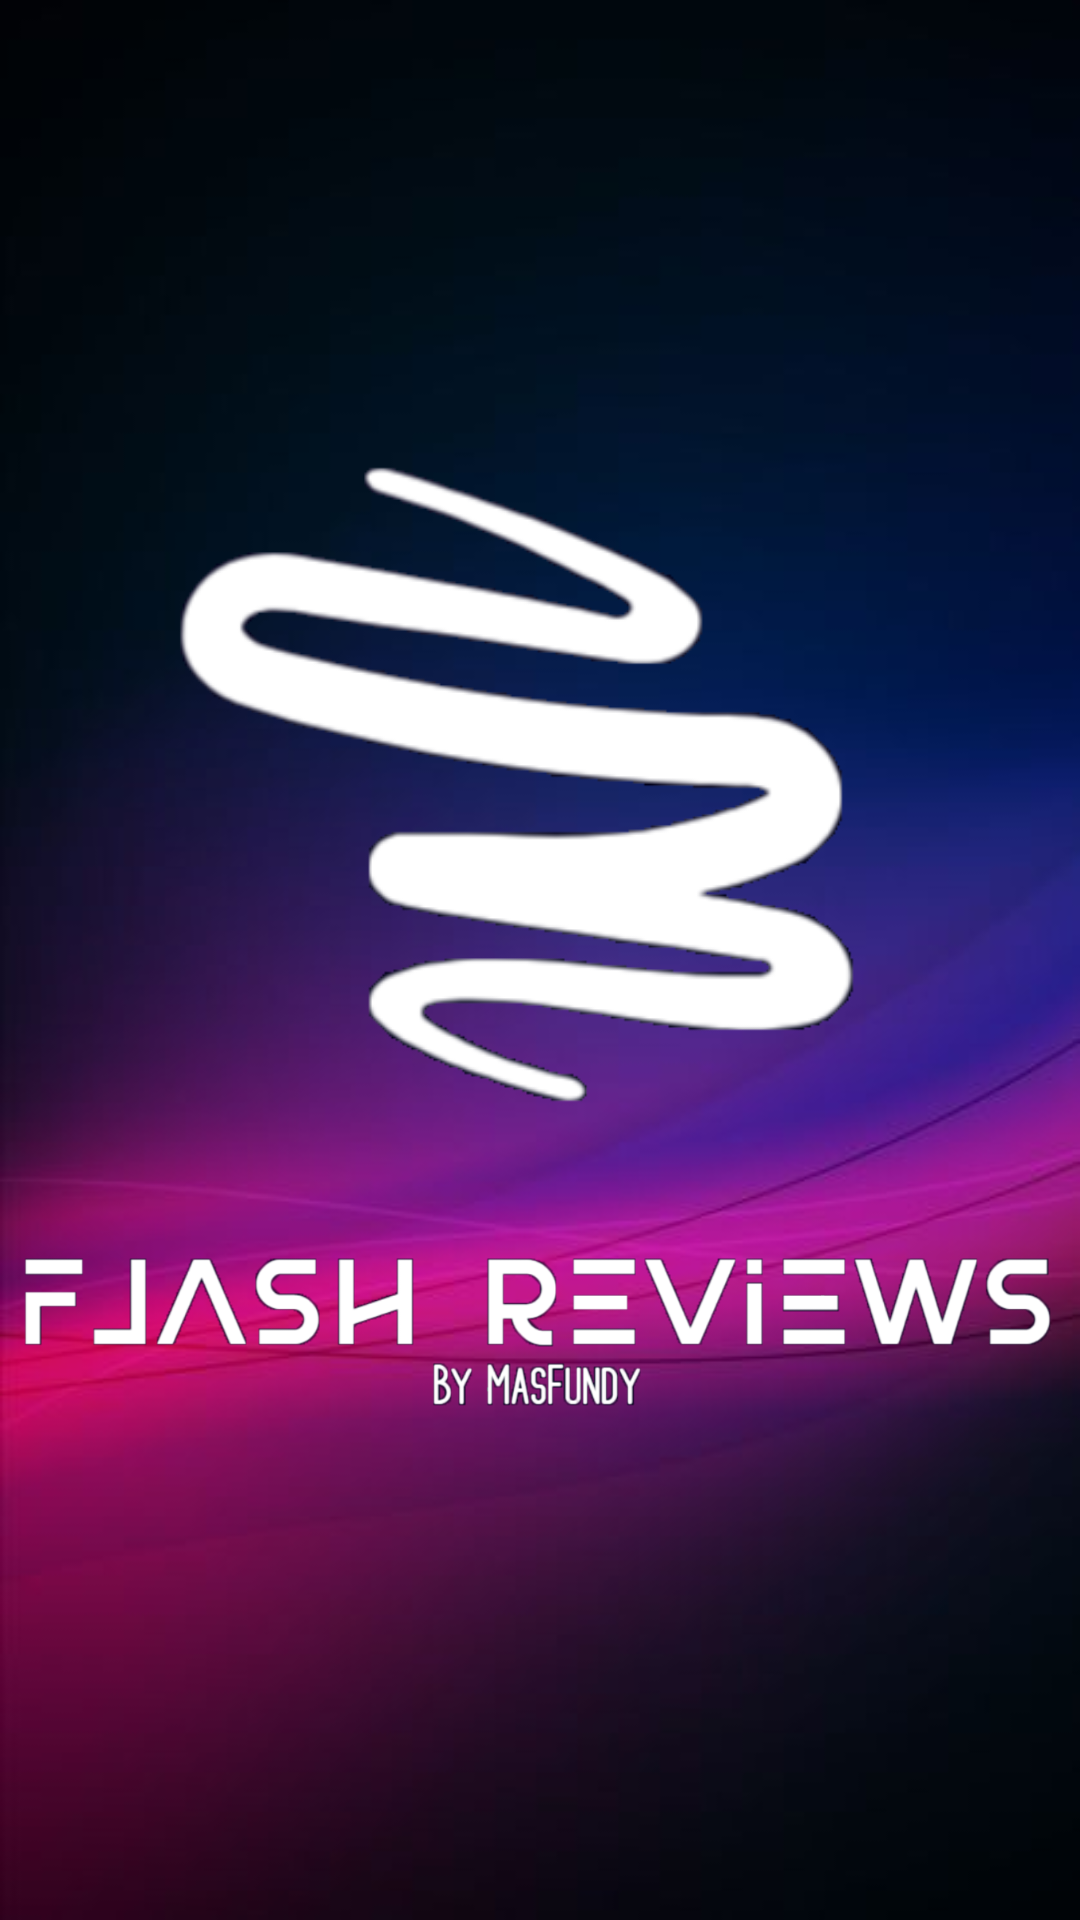

Reconstruct the res/layout file that produces this screen, plus the resources it refers to.
<!-- AndroidManifest.xml: application theme Theme.Assesment1 -->
<!-- res/layout/activity_splash.xml -->
<?xml version="1.0" encoding="utf-8"?>
<RelativeLayout xmlns:android="http://schemas.android.com/apk/res/android"
    xmlns:app="http://schemas.android.com/apk/res-auto"
    xmlns:tools="http://schemas.android.com/tools"
    android:layout_width="match_parent"
    android:layout_height="match_parent"
    tools:context=".activity_splash"
    android:background="@drawable/bgmain3"
    android:gravity="center">

    <ImageView
        android:id="@+id/brushsplash"
        android:layout_width="300dp"
        android:layout_height="250dp"
        android:layout_centerHorizontal="true"
        android:src="@drawable/brush"/>
    <ImageView
        android:id="@+id/logosplash"
        android:layout_below="@id/brushsplash"
        android:layout_width="350dp"
        android:layout_height="100dp"
        android:layout_centerHorizontal="true"
        android:src="@drawable/logo"/>



</RelativeLayout>
<!-- resources referenced by this layout -->
<resources>
  <!-- drawable bgmain3: jpeg bitmap (drawable, 10828 bytes) -->
  <!-- drawable brush: png bitmap (drawable, 26690 bytes) -->
  <!-- drawable logo: png bitmap (drawable, 69614 bytes) -->
  <style name="Theme.Assesment1" parent="Base.Theme.Assesment1" />
  <style name="Base.Theme.Assesment1" parent="Theme.Material3.DayNight.NoActionBar">
          
          
      </style>
</resources>
